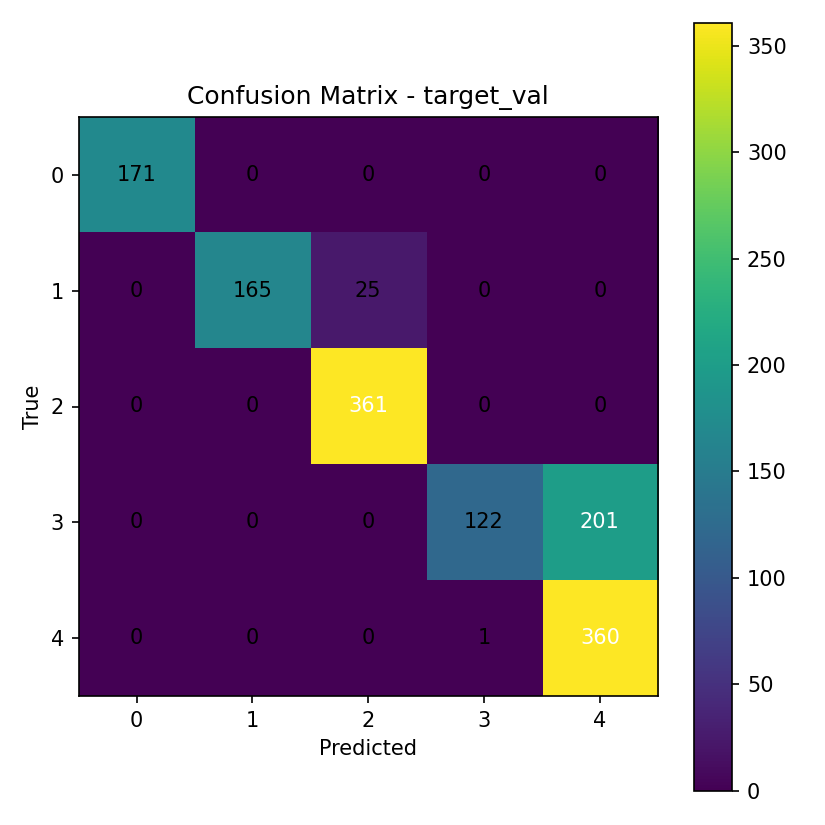

Source data for this figure (header and first rows):
171, 0, 0, 0, 0
0, 165, 25, 0, 0
0, 0, 361, 0, 0
0, 0, 0, 122, 201
0, 0, 0, 1, 360
